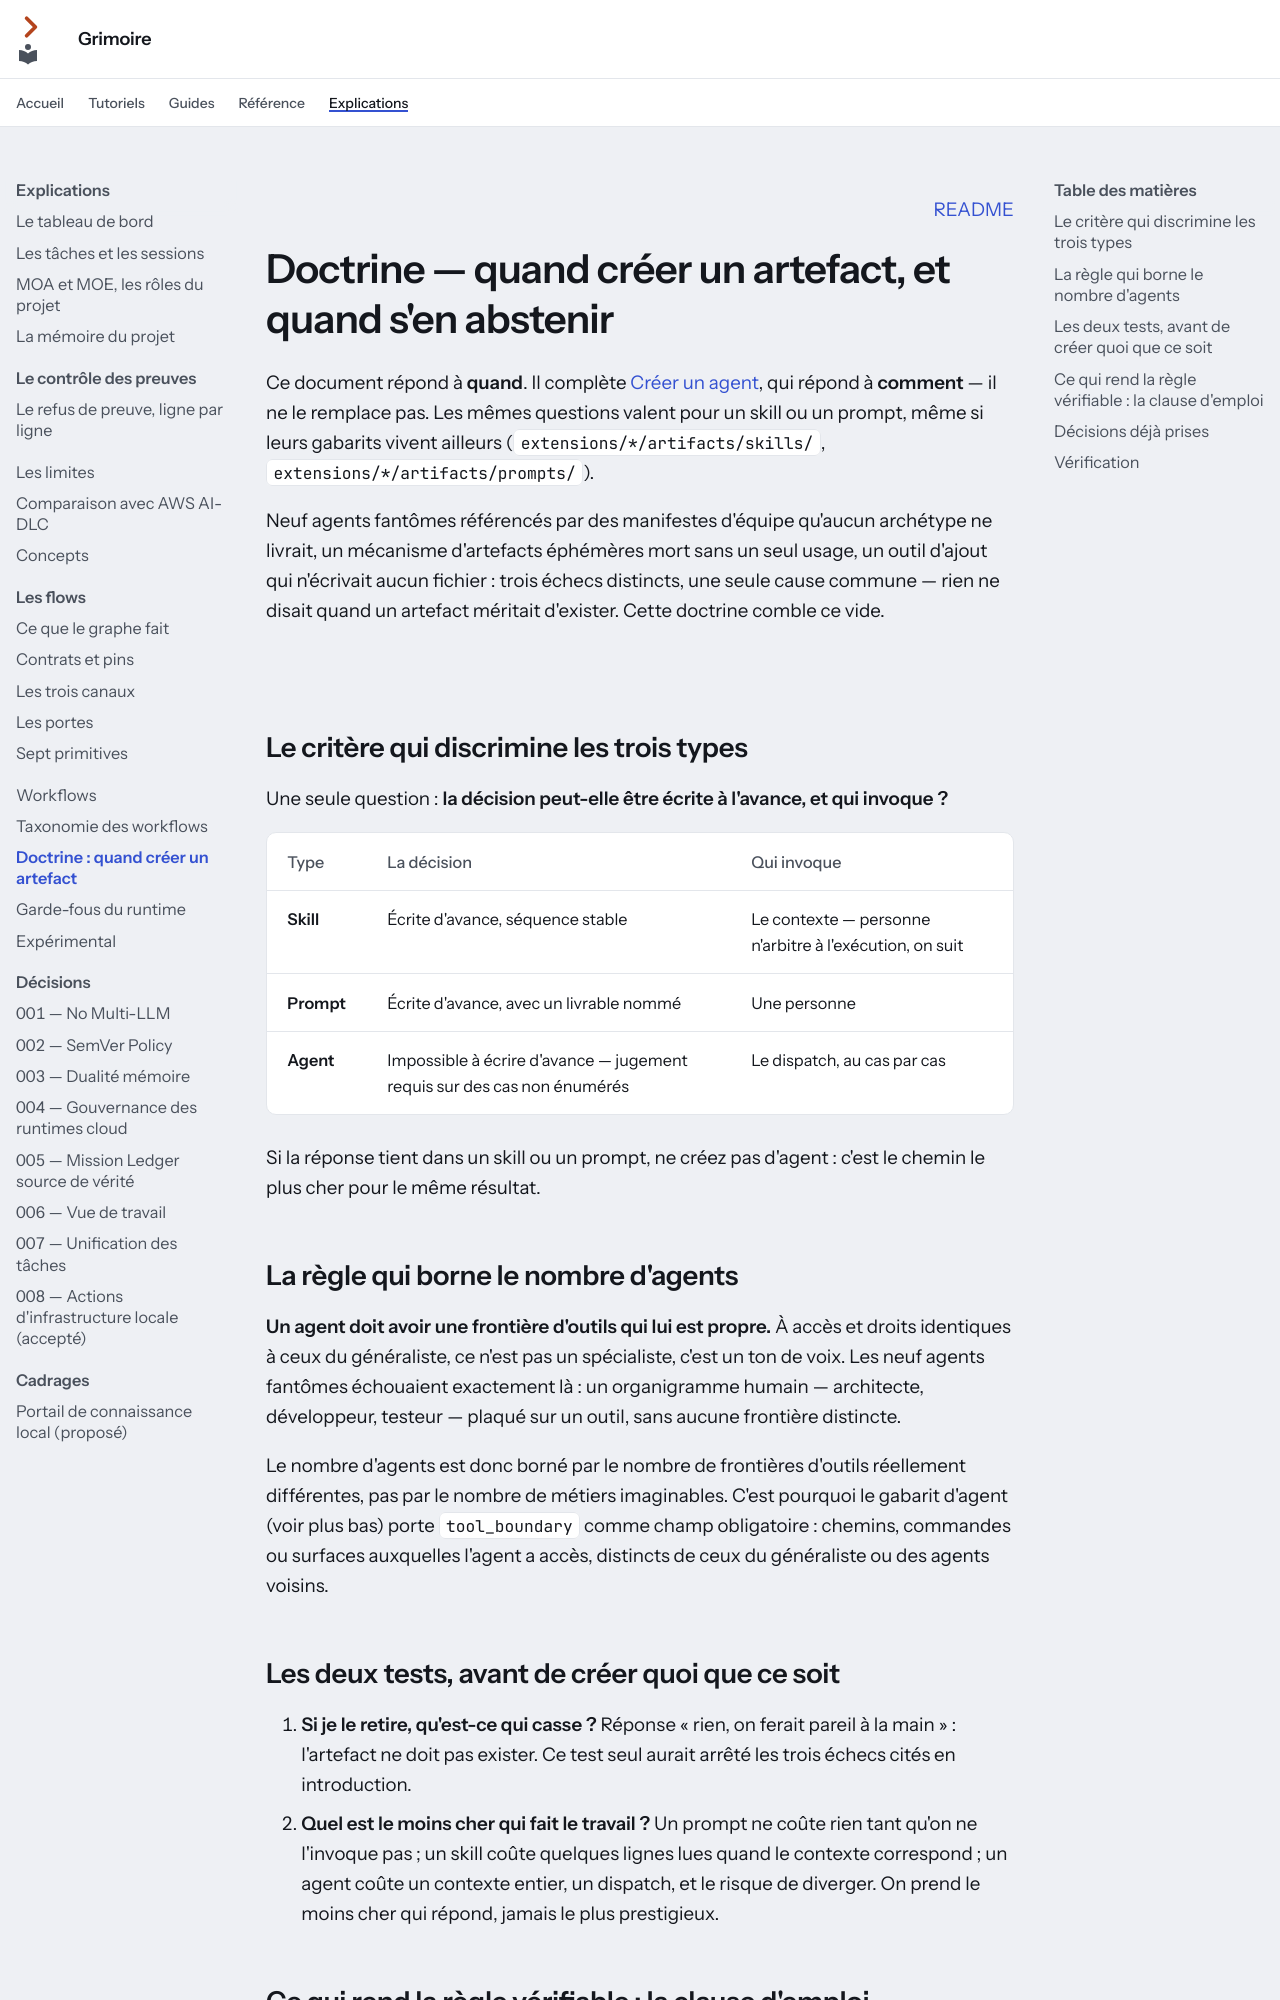

repository: Guilhem-Bonnet/Grimoire-kit · page: explications/quand-creer-un-artefact/index.html · generator: mkdocs

---
audience: contributeur
---

<p align="right"><a href="../../README.md">README</a></p>

# Doctrine — quand créer un artefact, et quand s'en abstenir

Ce document répond à **quand**. Il complète [Créer un agent](../guides/creer-un-agent.md), qui répond à
**comment** — il ne le remplace pas. Les mêmes questions valent pour un skill ou un prompt, même
si leurs gabarits vivent ailleurs (`extensions/*/artifacts/skills/`, `extensions/*/artifacts/prompts/`).

Neuf agents fantômes référencés par des manifestes d'équipe qu'aucun archétype ne livrait, un
mécanisme d'artefacts éphémères mort sans un seul usage, un outil d'ajout qui n'écrivait aucun
fichier : trois échecs distincts, une seule cause commune — rien ne disait quand un artefact
méritait d'exister. Cette doctrine comble ce vide.

<img src="../assets/divider.svg" width="100%" alt="">

## Le critère qui discrimine les trois types

Une seule question : **la décision peut-elle être écrite à l'avance, et qui invoque ?**

| Type | La décision | Qui invoque |
|---|---|---|
| **Skill** | Écrite d'avance, séquence stable | Le contexte — personne n'arbitre à l'exécution, on suit |
| **Prompt** | Écrite d'avance, avec un livrable nommé | Une personne |
| **Agent** | Impossible à écrire d'avance — jugement requis sur des cas non énumérés | Le dispatch, au cas par cas |

Si la réponse tient dans un skill ou un prompt, ne créez pas d'agent : c'est le chemin le plus
cher pour le même résultat.

## La règle qui borne le nombre d'agents

**Un agent doit avoir une frontière d'outils qui lui est propre.** À accès et droits identiques à
ceux du généraliste, ce n'est pas un spécialiste, c'est un ton de voix. Les neuf agents fantômes
échouaient exactement là : un organigramme humain — architecte, développeur, testeur — plaqué sur
un outil, sans aucune frontière distincte.

Le nombre d'agents est donc borné par le nombre de frontières d'outils réellement différentes, pas
par le nombre de métiers imaginables. C'est pourquoi le gabarit d'agent (voir plus bas) porte
`tool_boundary` comme champ obligatoire : chemins, commandes ou surfaces auxquelles l'agent a accès,
distincts de ceux du généraliste ou des agents voisins.

## Les deux tests, avant de créer quoi que ce soit

1. **Si je le retire, qu'est-ce qui casse ?** Réponse « rien, on ferait pareil à la main » :
   l'artefact ne doit pas exister. Ce test seul aurait arrêté les trois échecs cités en
   introduction.
2. **Quel est le moins cher qui fait le travail ?** Un prompt ne coûte rien tant qu'on ne
   l'invoque pas ; un skill coûte quelques lignes lues quand le contexte correspond ; un agent
   coûte un contexte entier, un dispatch, et le risque de diverger. On prend le moins cher qui
   répond, jamais le plus prestigieux.
